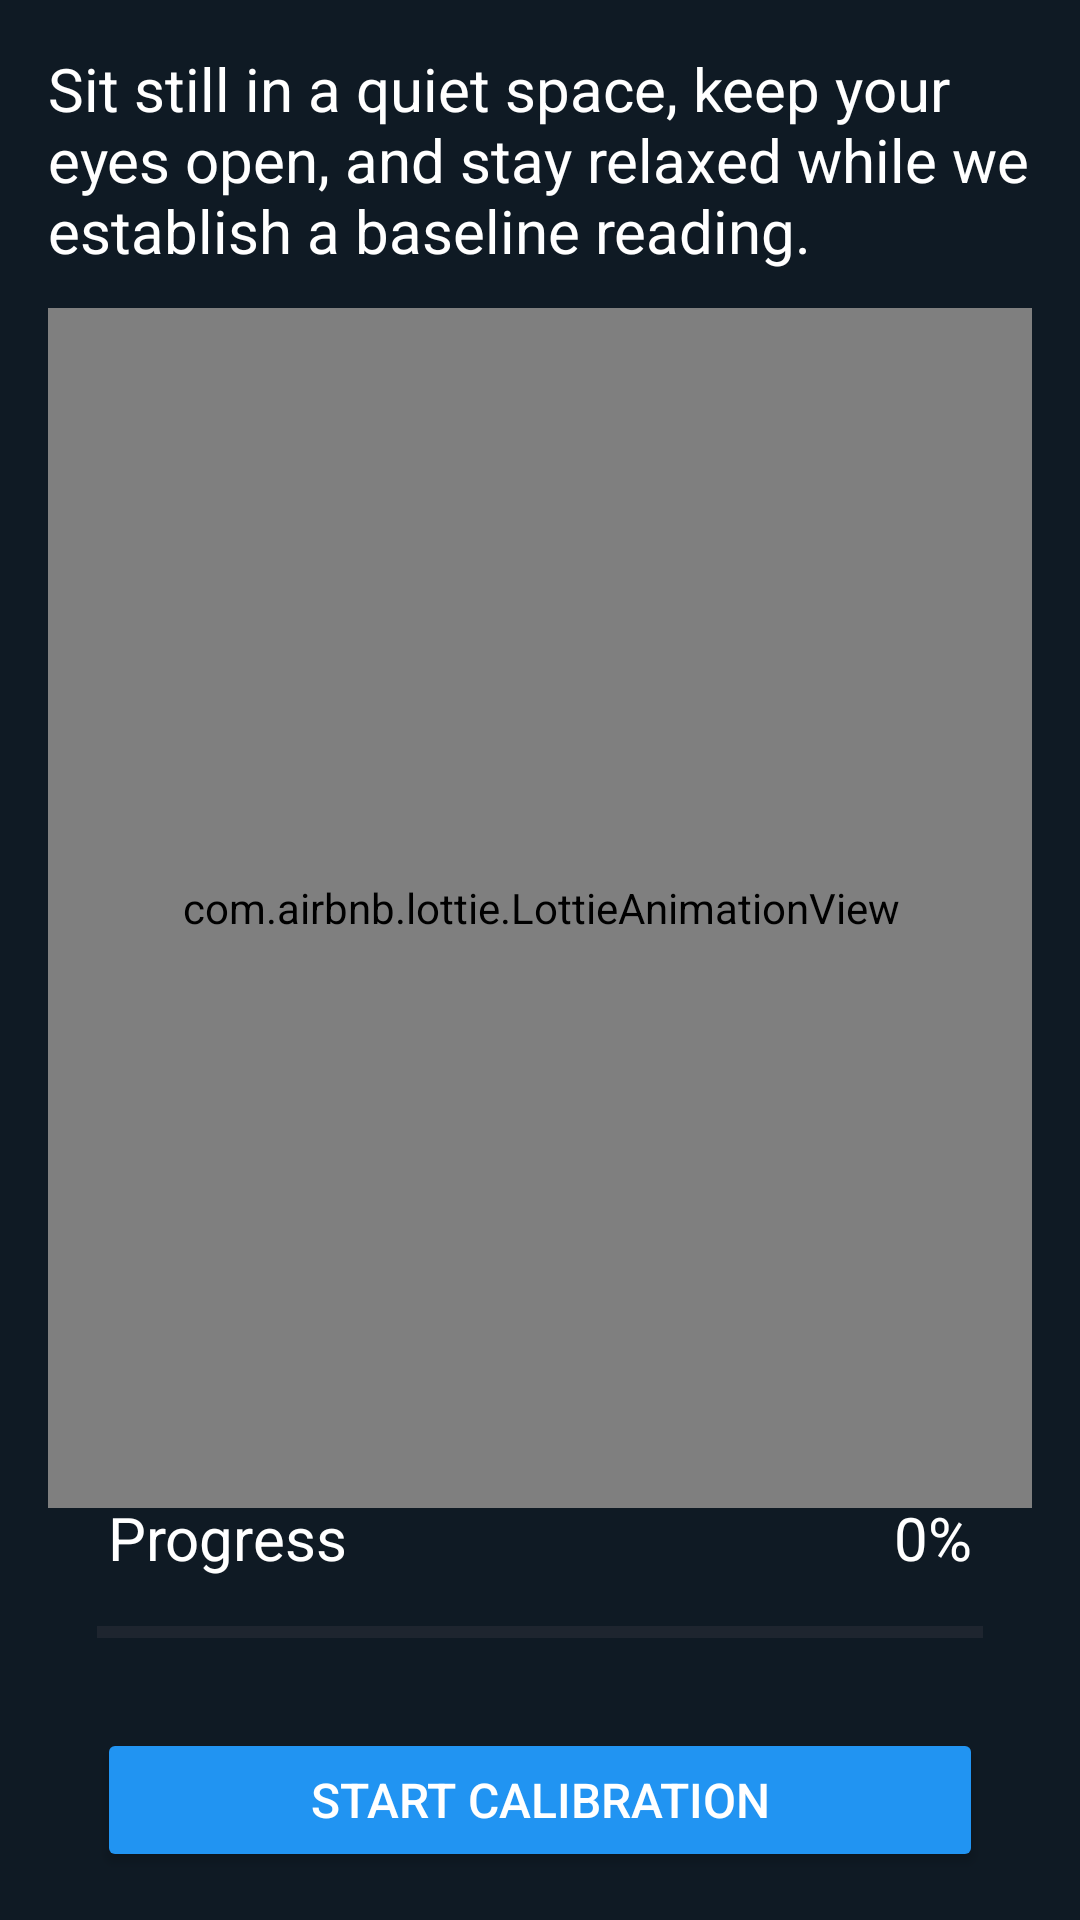

Write the Android layout XML for this screen, with the resource values it uses.
<!-- AndroidManifest.xml: application theme Theme.Diplomski -->
<!-- res/layout/fragment_calibration.xml -->
<androidx.constraintlayout.widget.ConstraintLayout
    xmlns:android="http://schemas.android.com/apk/res/android"
    xmlns:tools="http://schemas.android.com/tools"
    xmlns:app="http://schemas.android.com/apk/res-auto"
    android:layout_width="match_parent"
    android:layout_height="match_parent"
    android:padding="16dp"
    android:background="@color/background">

    <TextView
        android:id="@+id/instruction_text"
        android:layout_width="wrap_content"
        android:layout_height="wrap_content"
        android:text="@string/calibration_instruction"
        android:textSize="20sp"
        android:textColor="@color/white"
        app:layout_constraintTop_toTopOf="parent"
        app:layout_constraintStart_toStartOf="parent"
        app:layout_constraintEnd_toEndOf="parent"
        android:paddingBottom="16dp"/>


    <com.airbnb.lottie.LottieAnimationView
        android:id="@+id/lottie_animation_view"
        android:layout_width="400dp"
        android:layout_height="400dp"
        app:layout_constraintBottom_toTopOf="@+id/constraintLayout"
        app:layout_constraintEnd_toEndOf="parent"
        app:layout_constraintStart_toStartOf="parent"
        app:layout_constraintTop_toBottomOf="@id/instruction_text"
        app:lottie_autoPlay="true"
        app:lottie_loop="true"
        app:lottie_rawRes="@raw/calibration_anim" />

    <androidx.constraintlayout.widget.ConstraintLayout
        android:id="@+id/constraintLayout"
        android:layout_width="match_parent"
        android:layout_height="wrap_content"
        android:layout_marginLeft="20dp"
        android:layout_marginRight="20dp"
        android:layout_marginBottom="10dp"
        app:layout_constraintBottom_toTopOf="@+id/progress_bar"
        app:layout_constraintEnd_toEndOf="parent"
        app:layout_constraintStart_toStartOf="parent">

        
        <TextView
            android:id="@+id/progress_label"
            android:layout_width="wrap_content"
            android:layout_height="wrap_content"
            android:text="Progress"
            android:textColor="@color/white"
            android:textSize="20sp"
            app:layout_constraintBottom_toBottomOf="parent"
            app:layout_constraintStart_toStartOf="parent"
            app:layout_constraintTop_toTopOf="parent" />

        
        <TextView
            android:id="@+id/progress_percentage"
            android:layout_width="wrap_content"
            android:layout_height="wrap_content"
            android:text="0%"
            android:textColor="@color/white"
            android:textSize="20sp"
            app:layout_constraintBottom_toBottomOf="parent"
            app:layout_constraintEnd_toEndOf="parent"
            app:layout_constraintTop_toTopOf="parent" />

    </androidx.constraintlayout.widget.ConstraintLayout>

    
    <ProgressBar
        android:id="@+id/progress_bar"
        style="?android:attr/progressBarStyleHorizontal"
        android:layout_width="0dp"
        android:layout_height="wrap_content"
        android:progress="0"
        android:max="100"
        android:progressTint="@color/button"
        android:layout_marginTop="8dp"
        app:layout_constraintStart_toStartOf="parent"
        app:layout_constraintEnd_toEndOf="parent"
        app:layout_constraintBottom_toTopOf="@+id/start_calibration_button"
        app:layout_constraintWidth_percent="0.9"
        android:layout_marginBottom="24dp"/>

    
    <Button
        android:id="@+id/start_calibration_button"
        android:layout_width="0dp"
        android:layout_height="wrap_content"
        android:text="Start Calibration"
        android:textColor="@color/white"
        android:backgroundTint="@color/button"
        android:textSize="16sp"
        android:padding="12dp"
        app:layout_constraintBottom_toBottomOf="parent"
        app:layout_constraintStart_toStartOf="parent"
        app:layout_constraintEnd_toEndOf="parent"
        app:layout_constraintWidth_percent="0.9"/>

</androidx.constraintlayout.widget.ConstraintLayout>
<!-- resources referenced by this layout -->
<resources>
  <color name="background">#0F1A24</color>
  <color name="button">#2194F2</color>
  <color name="white">#FFFFFFFF</color>
  <string name="calibration_instruction">Sit still in a quiet space, keep your eyes open, and stay relaxed while we establish a baseline reading.</string>
  <style name="Theme.Diplomski" parent="Base.Theme.Diplomski">
          <item name="android:windowSplashScreenBackground">@color/background</item>
          <item name="android:windowSplashScreenAnimatedIcon">@drawable/logo_splash</item>
          <item name="android:windowSplashScreenAnimationDuration">750</item>
      </style>
  <style name="Base.Theme.Diplomski" parent="Theme.Material3.DayNight.NoActionBar">
          
          
      </style>
  <!-- drawable logo_splash: vector/xml drawable (drawable, 15137 chars, omitted) -->
</resources>
